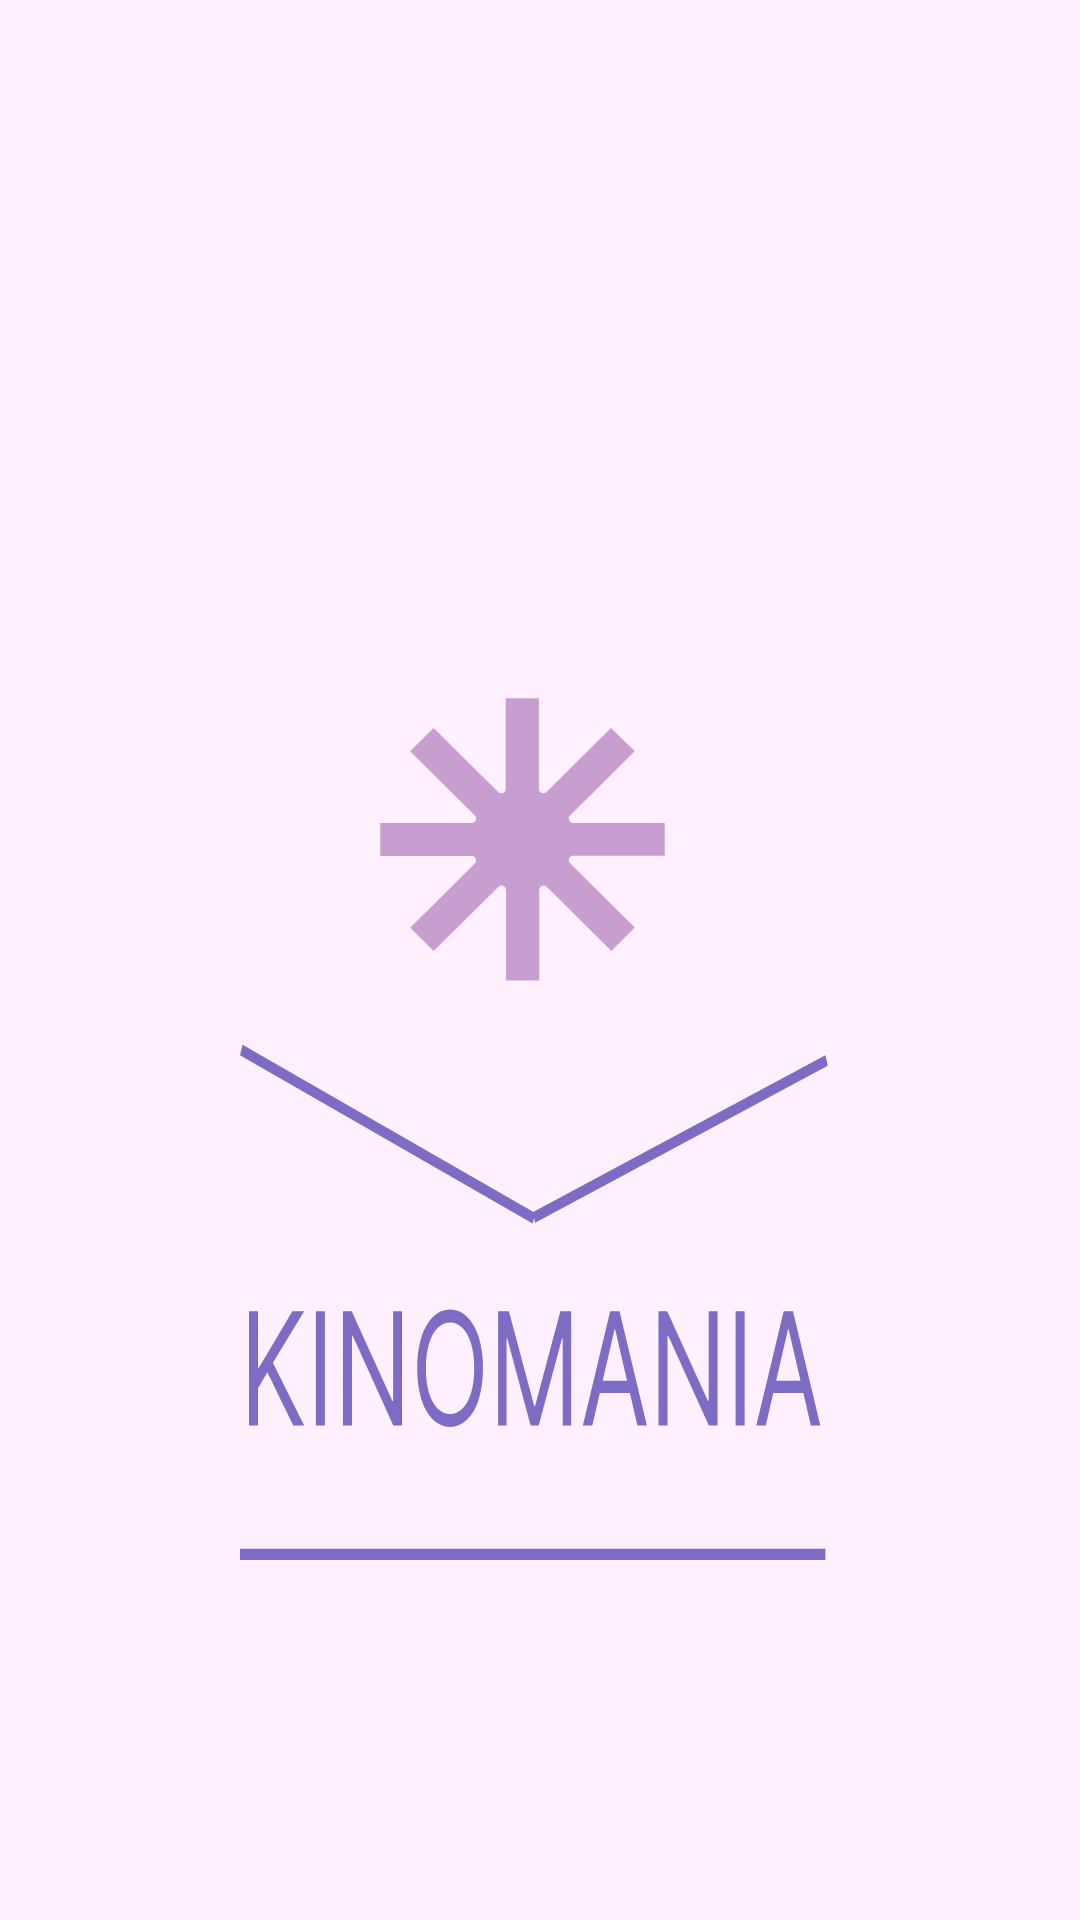

Here is an Android app screen rendered from its layout file. Give the layout XML and the strings, colors and styles it references.
<!-- AndroidManifest.xml: application theme Theme.KINOMANIA -->
<!-- res/layout/activity_main2.xml -->
<?xml version="1.0" encoding="utf-8"?>
<androidx.constraintlayout.widget.ConstraintLayout xmlns:android="http://schemas.android.com/apk/res/android"
    xmlns:app="http://schemas.android.com/apk/res-auto"
    xmlns:tools="http://schemas.android.com/tools"
    android:layout_width="match_parent"
    android:layout_height="match_parent"
    android:background="@color/backgroundColor"
    tools:context=".ui.activities.ActivitySplashScreen">

    <androidx.cardview.widget.CardView
        android:id="@+id/ss_cv"
        android:layout_width="wrap_content"
        android:layout_height="wrap_content"
        android:outlineProvider="none"
        app:cardCornerRadius="20dp"
        android:layout_marginBottom="60dp"
        android:backgroundTint="@color/backgroundColor"
        app:layout_constraintBottom_toBottomOf="parent"
        app:layout_constraintEnd_toEndOf="parent"
        app:layout_constraintStart_toStartOf="parent"
        app:layout_constraintTop_toTopOf="parent">

        <ImageView
            android:id="@+id/imageViewSpinner"
            android:layout_width="wrap_content"
            android:layout_height="wrap_content"
            app:layout_constraintBottom_toBottomOf="parent"
            android:layout_marginBottom="21dp"
            app:layout_constraintEnd_toEndOf="parent"
            app:layout_constraintStart_toStartOf="parent"
            app:layout_constraintTop_toTopOf="parent"
            app:srcCompat="@drawable/spinner_icon"
            tools:ignore="MissingConstraints" />

    </androidx.cardview.widget.CardView>

        <ImageView
            android:id="@+id/imageView2"
            android:layout_width="wrap_content"
            android:layout_height="wrap_content"
            app:srcCompat="@drawable/splashscreen_name_of_app_centered"
            app:layout_constraintStart_toStartOf="parent"
            app:layout_constraintEnd_toEndOf="parent"
            android:layout_marginBottom="120dp"
            app:layout_constraintBottom_toBottomOf="parent"
            tools:ignore="MissingConstraints" />


</androidx.constraintlayout.widget.ConstraintLayout>
<!-- resources referenced by this layout -->
<resources>
  <color name="backgroundColor">#FEF0FF</color>
  <!-- drawable spinner_icon (drawable) -->
  <vector xmlns:android="http://schemas.android.com/apk/res/android"
      android:width="108dp"
      android:height="108dp"
      android:viewportWidth="290"
      android:viewportHeight="290">
      <group
          android:scaleX="7.9572414"
          android:scaleY="7.9"
          android:translateX="2"
          android:translateY="15"
          android:name="logoGroup">
          <path
          android:fillColor="@color/formsColor"
              android:pathData="M32,18.3662H21.7073C21.2638,18.3662 21.042,18.9013 21.3551,19.2145L28.6343,26.4967L25.9992,29.133L18.733,21.8638C18.4199,21.5506 17.885,21.7724 17.885,22.2162V32.5H14.1541V22.2162C14.1541,21.7724 13.6192,21.5506 13.3062,21.8638L6.0008,29.146L3.3657,26.5098L10.6449,19.2276C10.958,18.9144 10.7362,18.3793 10.2927,18.3793H0V14.6468H10.2927C10.7362,14.6468 10.958,14.1117 10.6449,13.7985L3.3657,6.5033L6.0008,3.867L13.267,11.1362C13.5801,11.4494 14.115,11.2276 14.115,10.7839V0.5H17.8459V10.7839C17.8459,11.2276 18.3808,11.4494 18.6938,11.1362L25.96,3.867L28.6343,6.5033L21.3551,13.7855C21.042,14.0987 21.2638,14.6338 21.7073,14.6338H32V18.3662Z" />
      </group>
  </vector>
  <!-- drawable splashscreen_name_of_app_centered (drawable) -->
  <?xml version="1.0" encoding="utf-8"?>
  <layer-list xmlns:android="http://schemas.android.com/apk/res/android">
      <item
          android:drawable="@drawable/splashscreennameofappname_of_app"
          android:gravity="center" />
  </layer-list>
  <style name="Theme.KINOMANIA" parent="Theme.AppCompat.Light.DarkActionBar">
          
          <item name="colorPrimary">@color/purple_500</item>
          <item name="colorPrimaryDark">@color/purple_700</item>
          <item name="colorAccent">@color/teal_200</item>
          
      </style>
  <color name="formsColor">#C79ECF</color>
  <!-- drawable splashscreennameofappname_of_app: vector/xml drawable (drawable, 2739 chars, omitted) -->
  <color name="purple_500">#FF6200EE</color>
  <color name="purple_700">#FF3700B3</color>
  <color name="teal_200">#FF03DAC5</color>
</resources>
